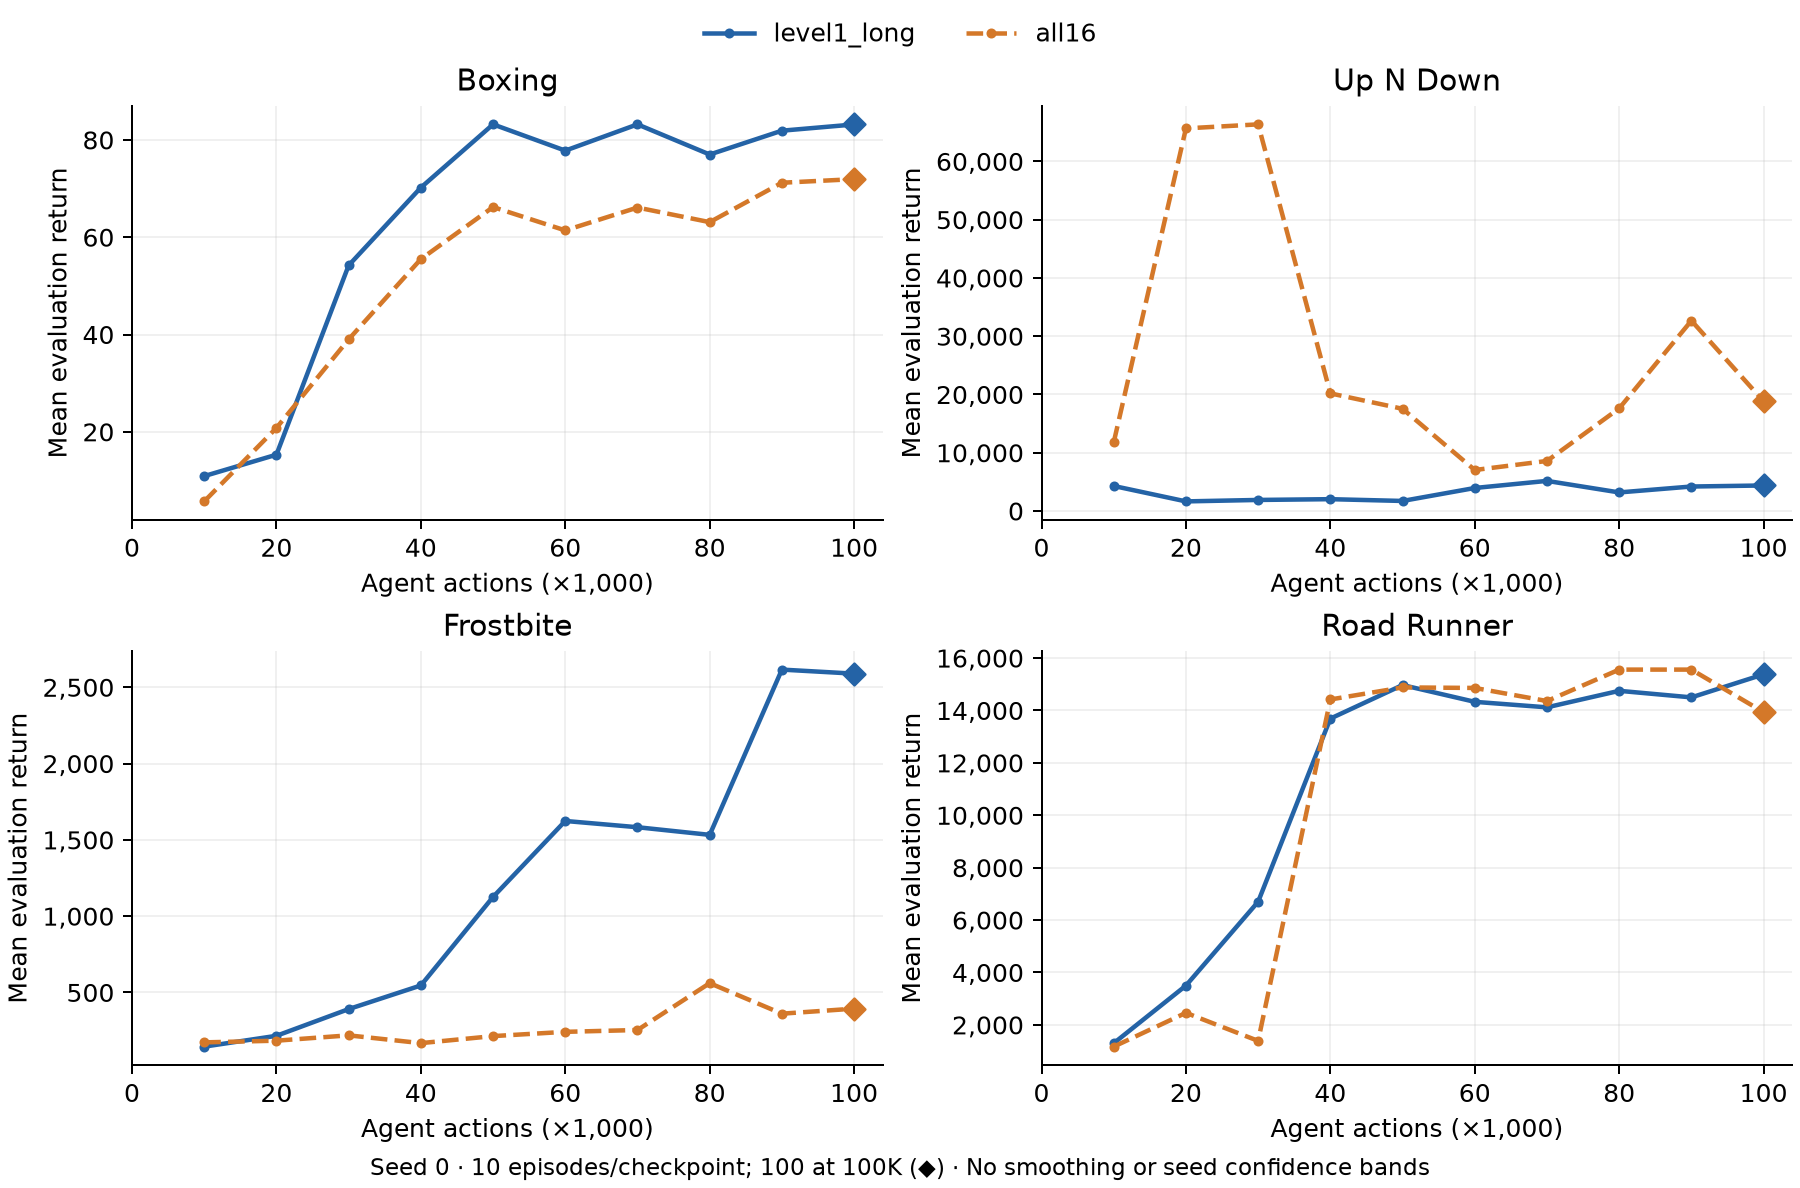

Data behind this chart, as committed beside it:
role, arm, game, seed, agent_steps, mean_return, episodes
comparator, all16, boxing, 0, 10000, 5.7, 10
comparator, all16, boxing, 0, 20000, 20.8, 10
comparator, all16, boxing, 0, 30000, 39.0, 10
comparator, all16, boxing, 0, 40000, 55.5, 10
comparator, all16, boxing, 0, 50000, 66.2, 10
comparator, all16, boxing, 0, 60000, 61.4, 10
comparator, all16, boxing, 0, 70000, 66.1, 10
comparator, all16, boxing, 0, 80000, 63.1, 10
comparator, all16, boxing, 0, 90000, 71.2, 10
comparator, all16, boxing, 0, 100000, 71.94, 100
comparator, all16, up_n_down, 0, 10000, 11773, 10
comparator, all16, up_n_down, 0, 20000, 65668, 10
comparator, all16, up_n_down, 0, 30000, 66360, 10
comparator, all16, up_n_down, 0, 40000, 20188, 10
comparator, all16, up_n_down, 0, 50000, 17542, 10
comparator, all16, up_n_down, 0, 60000, 7038, 10
comparator, all16, up_n_down, 0, 70000, 8592, 10
comparator, all16, up_n_down, 0, 80000, 17615, 10
comparator, all16, up_n_down, 0, 90000, 32669, 10
comparator, all16, up_n_down, 0, 100000, 18829, 100
comparator, all16, frostbite, 0, 10000, 173.0, 10
comparator, all16, frostbite, 0, 20000, 184.0, 10
comparator, all16, frostbite, 0, 30000, 219.0, 10
comparator, all16, frostbite, 0, 40000, 168.0, 10
comparator, all16, frostbite, 0, 50000, 214.0, 10
comparator, all16, frostbite, 0, 60000, 242.0, 10
comparator, all16, frostbite, 0, 70000, 254.0, 10
comparator, all16, frostbite, 0, 80000, 561.0, 10
comparator, all16, frostbite, 0, 90000, 361.0, 10
comparator, all16, frostbite, 0, 100000, 394.0, 100
comparator, all16, road_runner, 0, 10000, 1170, 10
comparator, all16, road_runner, 0, 20000, 2460, 10
comparator, all16, road_runner, 0, 30000, 1390, 10
comparator, all16, road_runner, 0, 40000, 14420, 10
comparator, all16, road_runner, 0, 50000, 14880, 10
comparator, all16, road_runner, 0, 60000, 14860, 10
comparator, all16, road_runner, 0, 70000, 14360, 10
comparator, all16, road_runner, 0, 80000, 15560, 10
comparator, all16, road_runner, 0, 90000, 15560, 10
comparator, all16, road_runner, 0, 100000, 13935, 100
ablation, level1_long, boxing, 0, 10000, 10.9, 10
ablation, level1_long, boxing, 0, 20000, 15.3, 10
ablation, level1_long, boxing, 0, 30000, 54.2, 10
ablation, level1_long, boxing, 0, 40000, 70.2, 10
ablation, level1_long, boxing, 0, 50000, 83.2, 10
ablation, level1_long, boxing, 0, 60000, 77.8, 10
ablation, level1_long, boxing, 0, 70000, 83.2, 10
ablation, level1_long, boxing, 0, 80000, 77.0, 10
ablation, level1_long, boxing, 0, 90000, 81.9, 10
ablation, level1_long, boxing, 0, 100000, 83.18, 100
ablation, level1_long, up_n_down, 0, 10000, 4296, 10
ablation, level1_long, up_n_down, 0, 20000, 1651, 10
ablation, level1_long, up_n_down, 0, 30000, 1900, 10
ablation, level1_long, up_n_down, 0, 40000, 2032, 10
ablation, level1_long, up_n_down, 0, 50000, 1727, 10
ablation, level1_long, up_n_down, 0, 60000, 3952, 10
ablation, level1_long, up_n_down, 0, 70000, 5169, 10
ablation, level1_long, up_n_down, 0, 80000, 3189, 10
ablation, level1_long, up_n_down, 0, 90000, 4205, 10
ablation, level1_long, up_n_down, 0, 100000, 4383, 100
... 20 more rows
